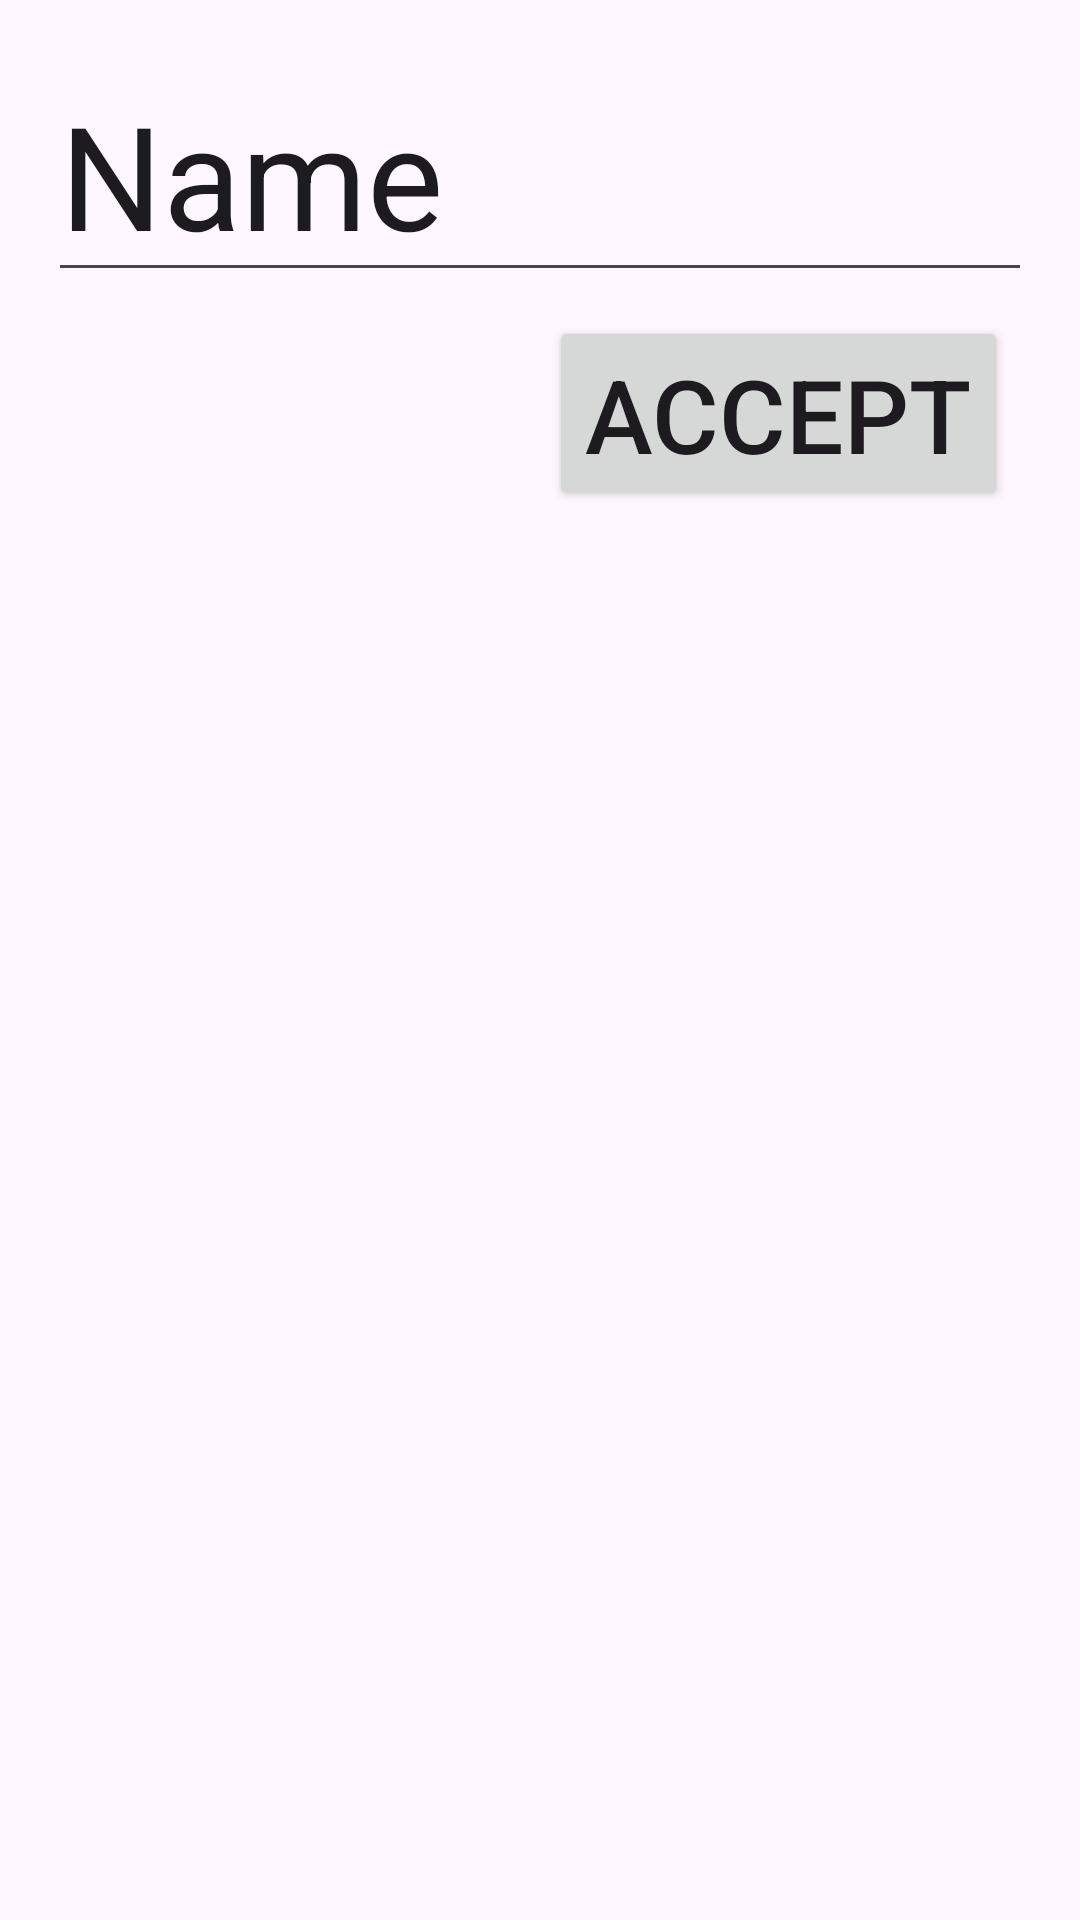

This screen was rendered from an Android layout file. Write that file and the resources it references.
<!-- AndroidManifest.xml: application theme Theme.MySetup -->
<!-- res/layout/popup_mirror.xml -->
<?xml version="1.0" encoding="utf-8"?>
<LinearLayout xmlns:android="http://schemas.android.com/apk/res/android"
    xmlns:app="http://schemas.android.com/apk/res-auto"
    xmlns:tools="http://schemas.android.com/tools"
    android:id="@+id/PopupMirror_LinearLayout"
    android:layout_width="match_parent"
    android:layout_height="wrap_content"
    android:orientation="vertical"
    android:padding="16dp"
    app:layoutDescription="@xml/popup_mirror_scene">

    <androidx.constraintlayout.widget.ConstraintLayout
        android:id="@+id/PopupMirror_ConstraintLayout"
        android:layout_width="match_parent"
        android:layout_height="wrap_content">

        <EditText
            android:id="@+id/PopupMirror_TextView_Name"
            android:layout_width="0dp"
            android:layout_height="wrap_content"
            android:ems="10"
            android:focusable="true"
            android:focusableInTouchMode="true"
            android:text="@string/name"
            android:textSize="48sp"
            app:layout_constraintEnd_toEndOf="parent"
            app:layout_constraintStart_toStartOf="parent"
            app:layout_constraintTop_toTopOf="parent" />

        <Button
            android:id="@+id/PopupMirror_Button_Accept"
            android:layout_width="wrap_content"
            android:layout_height="65dp"
            android:layout_marginTop="8dp"
            android:layout_marginEnd="8dp"
            android:layout_marginBottom="8dp"
            android:text="@string/accept"
            android:textSize="34sp"
            app:layout_constraintBottom_toBottomOf="parent"
            app:layout_constraintEnd_toEndOf="parent"
            app:layout_constraintTop_toBottomOf="@+id/PopupMirror_TextView_Name" />

    </androidx.constraintlayout.widget.ConstraintLayout>
</LinearLayout>
<!-- resources referenced by this layout -->
<resources>
  <string name="accept">Accept</string>
  <string name="name">Name</string>
  <style name="Theme.MySetup" parent="Base.Theme.MySetup" />
  <style name="Base.Theme.MySetup" parent="Theme.Material3.DayNight.NoActionBar">
          
          <item name="colorPrimary">@color/SpaceCadet</item>
          <item name="colorPrimaryVariant">@color/YaleBlue</item>
  
          
          <item name="colorSecondary">@color/HonoluluBlue</item>
          <item name="colorSecondaryVariant">@color/PictonBlue</item>
  
          
          <item name="colorBackgroundFloating">@color/White</item>
          <item name="colorSurface">@color/AntiflashWhite</item>
          <item name="colorError">@color/HollywoodCerise</item>
  
          
          <item name="colorOnPrimary">@color/White</item>
          <item name="colorOnSecondary">@color/Black</item>
          <item name="colorOnBackground">@color/Black</item>
          <item name="colorOnSurface">@color/Black</item>
          <item name="colorOnError">@color/Black</item>
  
          
          <item name="android:statusBarColor">?attr/colorPrimaryVariant</item>
  
          
          <item name="colorAccent">@color/HollywoodCerise</item>
  
      </style>
  <color name="SpaceCadet">#23233B</color>
  <color name="YaleBlue">#2C4268</color>
  <color name="HonoluluBlue">#007BBA</color>
  <color name="PictonBlue">#00A9E2</color>
  <color name="White">#FFFFFFFF</color>
  <color name="AntiflashWhite">#EBEBEB</color>
  <color name="HollywoodCerise">#DE0D92</color>
  <color name="Black">#FF000000</color>
</resources>
